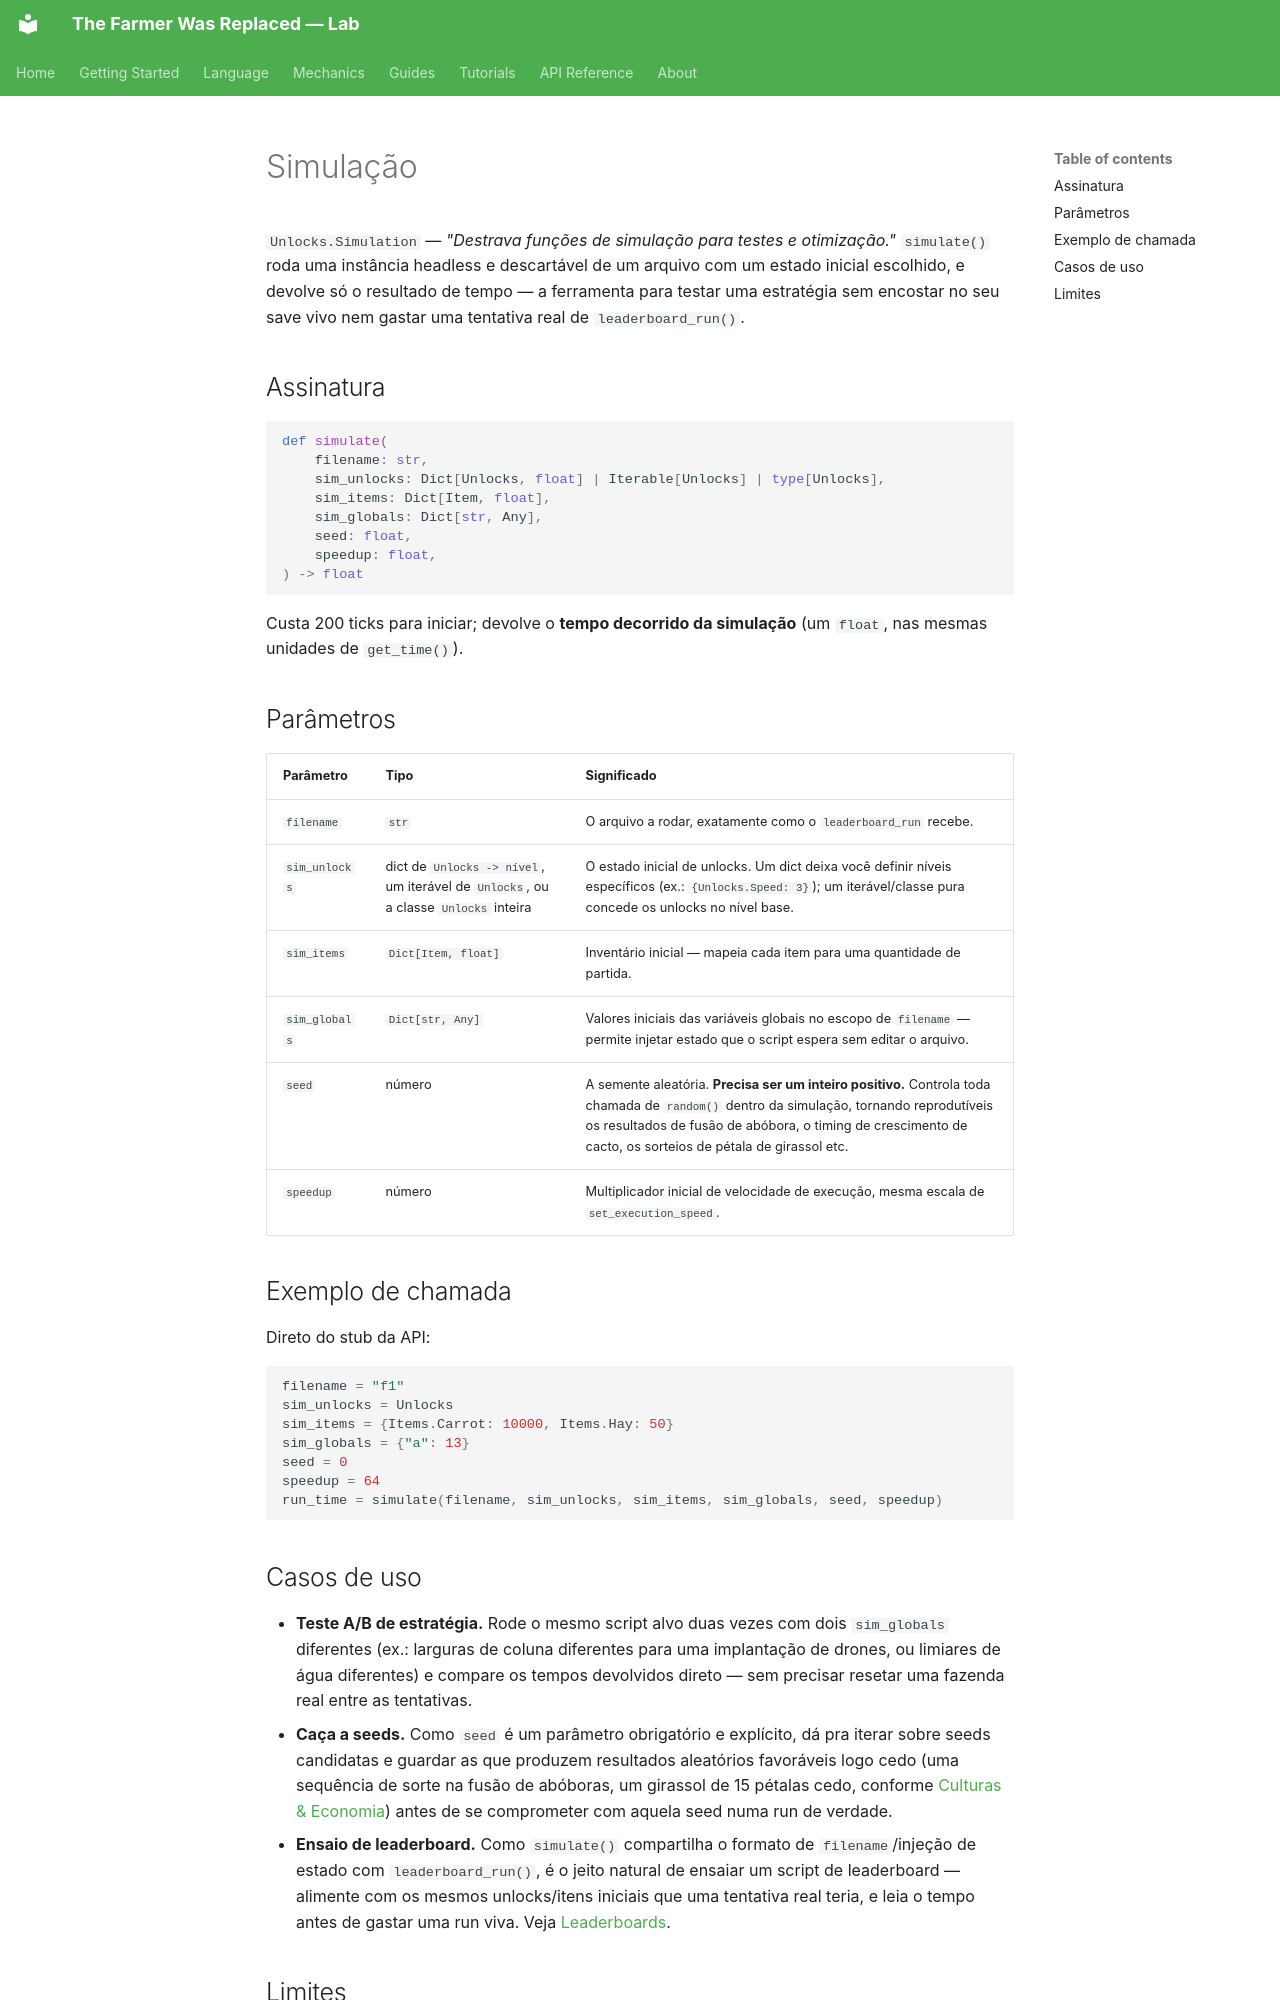

repository: LucasCerattoRS/the-farmer-was-replaced-lab · page: pt/mechanics/simulation/index.html · generator: mkdocs

# Simulação

`Unlocks.Simulation` — *"Destrava funções de simulação para testes e otimização."*
`simulate()` roda uma instância headless e descartável de um arquivo com um estado inicial
escolhido, e devolve só o resultado de tempo — a ferramenta para testar uma estratégia sem
encostar no seu save vivo nem gastar uma tentativa real de `leaderboard_run()`.

## Assinatura

```python
def simulate(
    filename: str,
    sim_unlocks: Dict[Unlocks, float] | Iterable[Unlocks] | type[Unlocks],
    sim_items: Dict[Item, float],
    sim_globals: Dict[str, Any],
    seed: float,
    speedup: float,
) -> float
```

Custa 200 ticks para iniciar; devolve o **tempo decorrido da simulação** (um `float`, nas
mesmas unidades de `get_time()`).

## Parâmetros

| Parâmetro | Tipo | Significado |
|---|---|---|
| `filename` | `str` | O arquivo a rodar, exatamente como o `leaderboard_run` recebe. |
| `sim_unlocks` | dict de `Unlocks -> nível`, um iterável de `Unlocks`, ou a classe `Unlocks` inteira | O estado inicial de unlocks. Um dict deixa você definir níveis específicos (ex.: `{Unlocks.Speed: 3}`); um iterável/classe pura concede os unlocks no nível base. |
| `sim_items` | `Dict[Item, float]` | Inventário inicial — mapeia cada item para uma quantidade de partida. |
| `sim_globals` | `Dict[str, Any]` | Valores iniciais das variáveis globais no escopo de `filename` — permite injetar estado que o script espera sem editar o arquivo. |
| `seed` | número | A semente aleatória. **Precisa ser um inteiro positivo.** Controla toda chamada de `random()` dentro da simulação, tornando reprodutíveis os resultados de fusão de abóbora, o timing de crescimento de cacto, os sorteios de pétala de girassol etc. |
| `speedup` | número | Multiplicador inicial de velocidade de execução, mesma escala de `set_execution_speed`. |

## Exemplo de chamada

Direto do stub da API:

```python
filename = "f1"
sim_unlocks = Unlocks
sim_items = {Items.Carrot: 10000, Items.Hay: 50}
sim_globals = {"a": 13}
seed = 0
speedup = 64
run_time = simulate(filename, sim_unlocks, sim_items, sim_globals, seed, speedup)
```

## Casos de uso

- **Teste A/B de estratégia.** Rode o mesmo script alvo duas vezes com dois `sim_globals`
  diferentes (ex.: larguras de coluna diferentes para uma implantação de drones, ou limiares
  de água diferentes) e compare os tempos devolvidos direto — sem precisar resetar uma
  fazenda real entre as tentativas.
- **Caça a seeds.** Como `seed` é um parâmetro obrigatório e explícito, dá pra iterar sobre
  seeds candidatas e guardar as que produzem resultados aleatórios favoráveis logo cedo (uma
  sequência de sorte na fusão de abóboras, um girassol de 15 pétalas cedo, conforme
  [Culturas & Economia](crops.md#girassois-power-petalas)) antes de se comprometer com aquela
  seed numa run de verdade.
- **Ensaio de leaderboard.** Como `simulate()` compartilha o formato de `filename`/injeção de
  estado com `leaderboard_run()`, é o jeito natural de ensaiar um script de leaderboard —
  alimente com os mesmos unlocks/itens iniciais que uma tentativa real teria, e leia o tempo
  antes de gastar uma run viva. Veja [Leaderboards](leaderboards.md#como-o-leaderboard_run-funciona).
